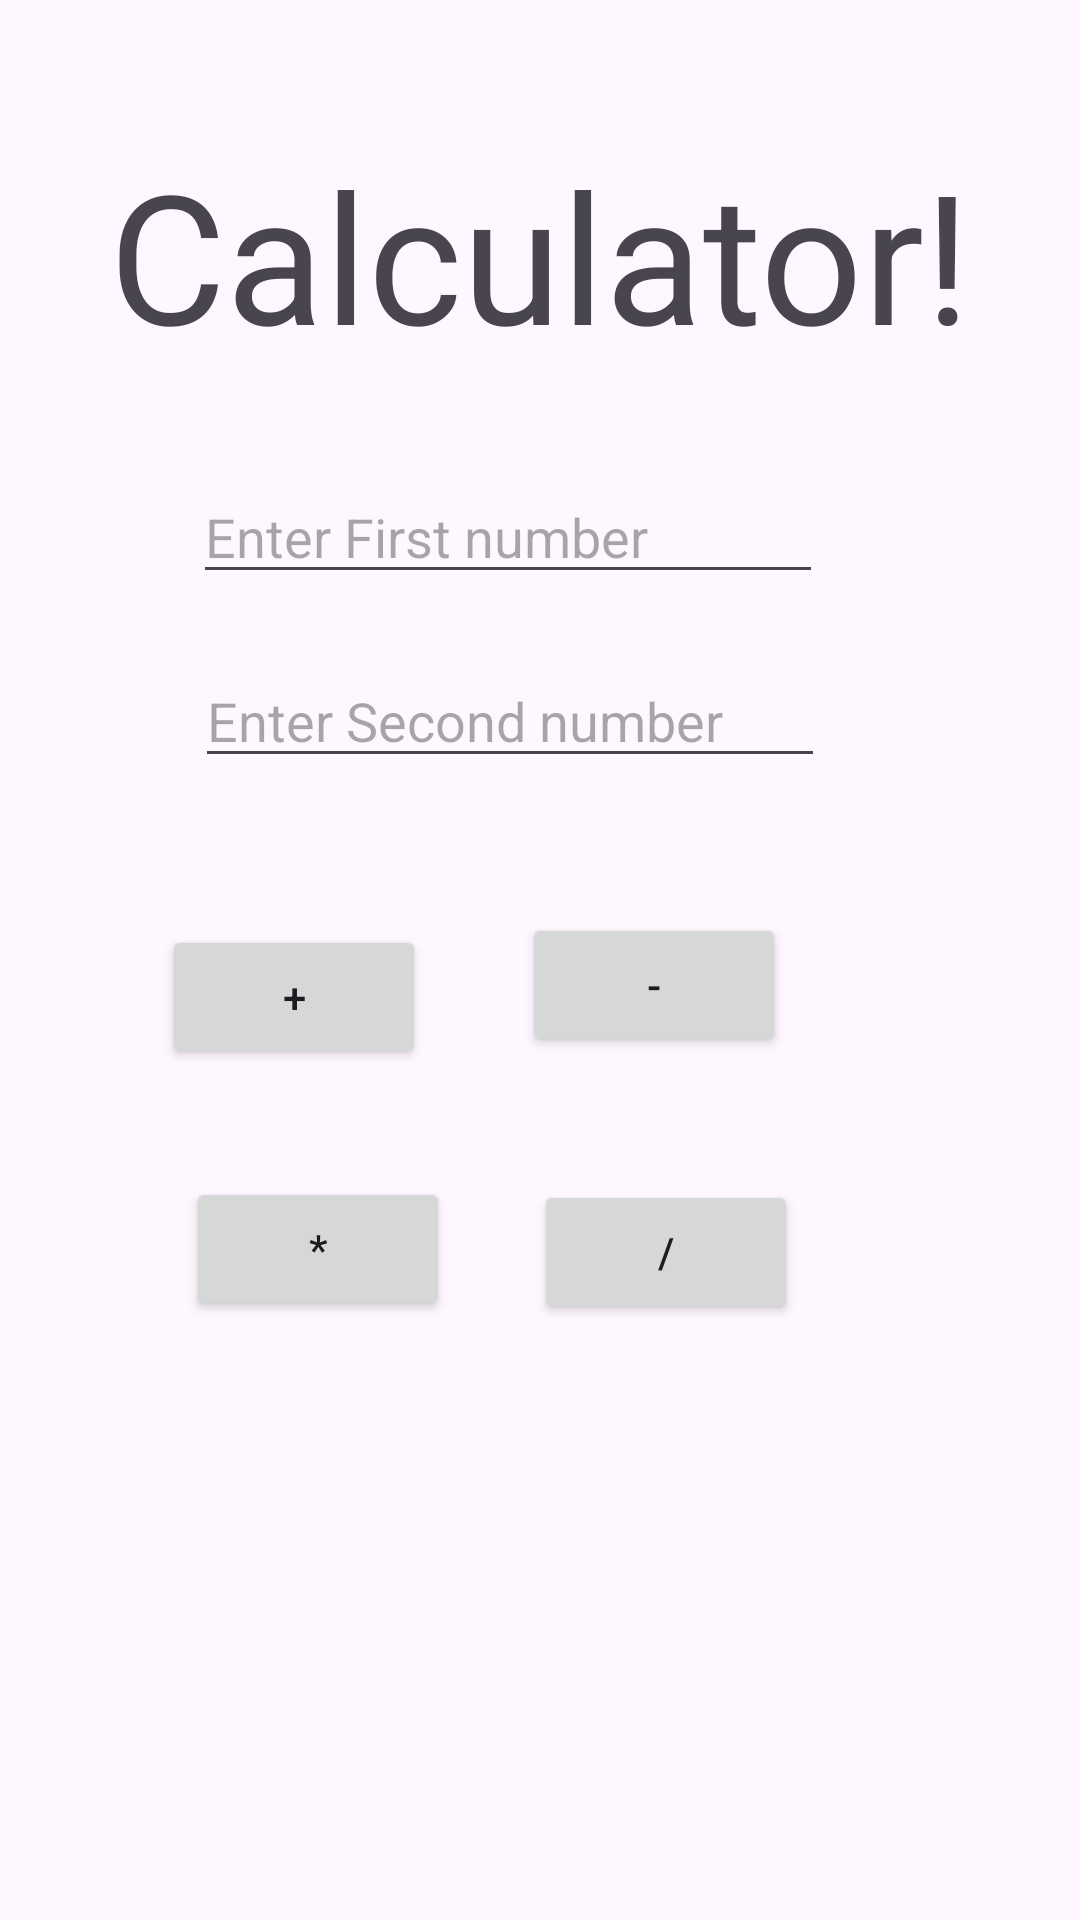

Reconstruct the res/layout file that produces this screen, plus the resources it refers to.
<!-- AndroidManifest.xml: application theme Theme.AsicCalculator -->
<!-- res/layout/activity_main.xml -->
<?xml version="1.0" encoding="utf-8"?>
<androidx.constraintlayout.widget.ConstraintLayout xmlns:android="http://schemas.android.com/apk/res/android"
    xmlns:app="http://schemas.android.com/apk/res-auto"
    xmlns:tools="http://schemas.android.com/tools"
    android:layout_width="match_parent"
    android:layout_height="match_parent"
    tools:context=".MainActivity">

    <TextView
        android:id="@+id/textView"
        android:layout_width="wrap_content"
        android:layout_height="wrap_content"
        android:layout_marginBottom="32dp"
        android:text="Calculator!"
        android:textSize="60sp"
        app:layout_constraintBottom_toTopOf="@+id/editTextText"
        app:layout_constraintEnd_toEndOf="parent"
        app:layout_constraintStart_toStartOf="parent" />

    <EditText
        android:id="@+id/editTextText"
        android:layout_width="wrap_content"
        android:layout_height="wrap_content"
        android:layout_marginStart="28dp"
        android:layout_marginBottom="20dp"
        android:ems="10"
        android:hint="Enter First number"
        android:inputType="numberSigned"
        app:layout_constraintBottom_toTopOf="@+id/editTextText2"
        app:layout_constraintStart_toStartOf="@+id/textView" />

    <EditText
        android:id="@+id/editTextText2"
        android:layout_width="wrap_content"
        android:layout_height="wrap_content"
        android:layout_marginTop="218dp"
        android:layout_marginEnd="48dp"
        android:ems="10"
        android:hint="Enter Second number"
        android:inputType="numberSigned"
        app:layout_constraintEnd_toEndOf="@+id/textView"
        app:layout_constraintStart_toStartOf="@+id/editTextText"
        app:layout_constraintTop_toTopOf="parent" />

    <Button
        android:id="@+id/button1"
        android:layout_width="wrap_content"
        android:layout_height="wrap_content"
        android:layout_marginStart="54dp"
        android:layout_marginTop="49dp"
        android:onClick="clickFunctionForAdd"
        android:text="+"
        app:layout_constraintStart_toStartOf="parent"
        app:layout_constraintTop_toBottomOf="@+id/editTextText2" />

    <Button
        android:id="@+id/button2"
        android:layout_width="wrap_content"
        android:layout_height="wrap_content"
        android:onClick="clickFunctionForSubtraction"
        android:layout_marginEnd="4dp"
        android:layout_marginBottom="41dp"
        android:text="-"
        app:layout_constraintBottom_toTopOf="@+id/button4"
        app:layout_constraintEnd_toEndOf="@+id/button4" />

    <Button
        android:id="@+id/button3"
        android:layout_width="wrap_content"
        android:layout_height="wrap_content"
        android:onClick="clickFunctionForMultiplication"
        android:layout_marginStart="8dp"
        android:layout_marginTop="36dp"
        android:text="*"
        app:layout_constraintStart_toStartOf="@+id/button1"
        app:layout_constraintTop_toBottomOf="@+id/button1" />

    <Button
        android:id="@+id/button4"
        android:layout_width="wrap_content"
        android:layout_height="wrap_content"
        android:layout_marginTop="1dp"
        android:layout_marginEnd="94dp"
        android:onClick="clickFunctionForDivision"
        android:text="/"
        app:layout_constraintEnd_toEndOf="parent"
        app:layout_constraintTop_toTopOf="@+id/button3" />




</androidx.constraintlayout.widget.ConstraintLayout>
<!-- resources referenced by this layout -->
<resources>
  <style name="Theme.AsicCalculator" parent="Base.Theme.AsicCalculator" />
  <style name="Base.Theme.AsicCalculator" parent="Theme.Material3.DayNight.NoActionBar">
          
          
      </style>
</resources>
